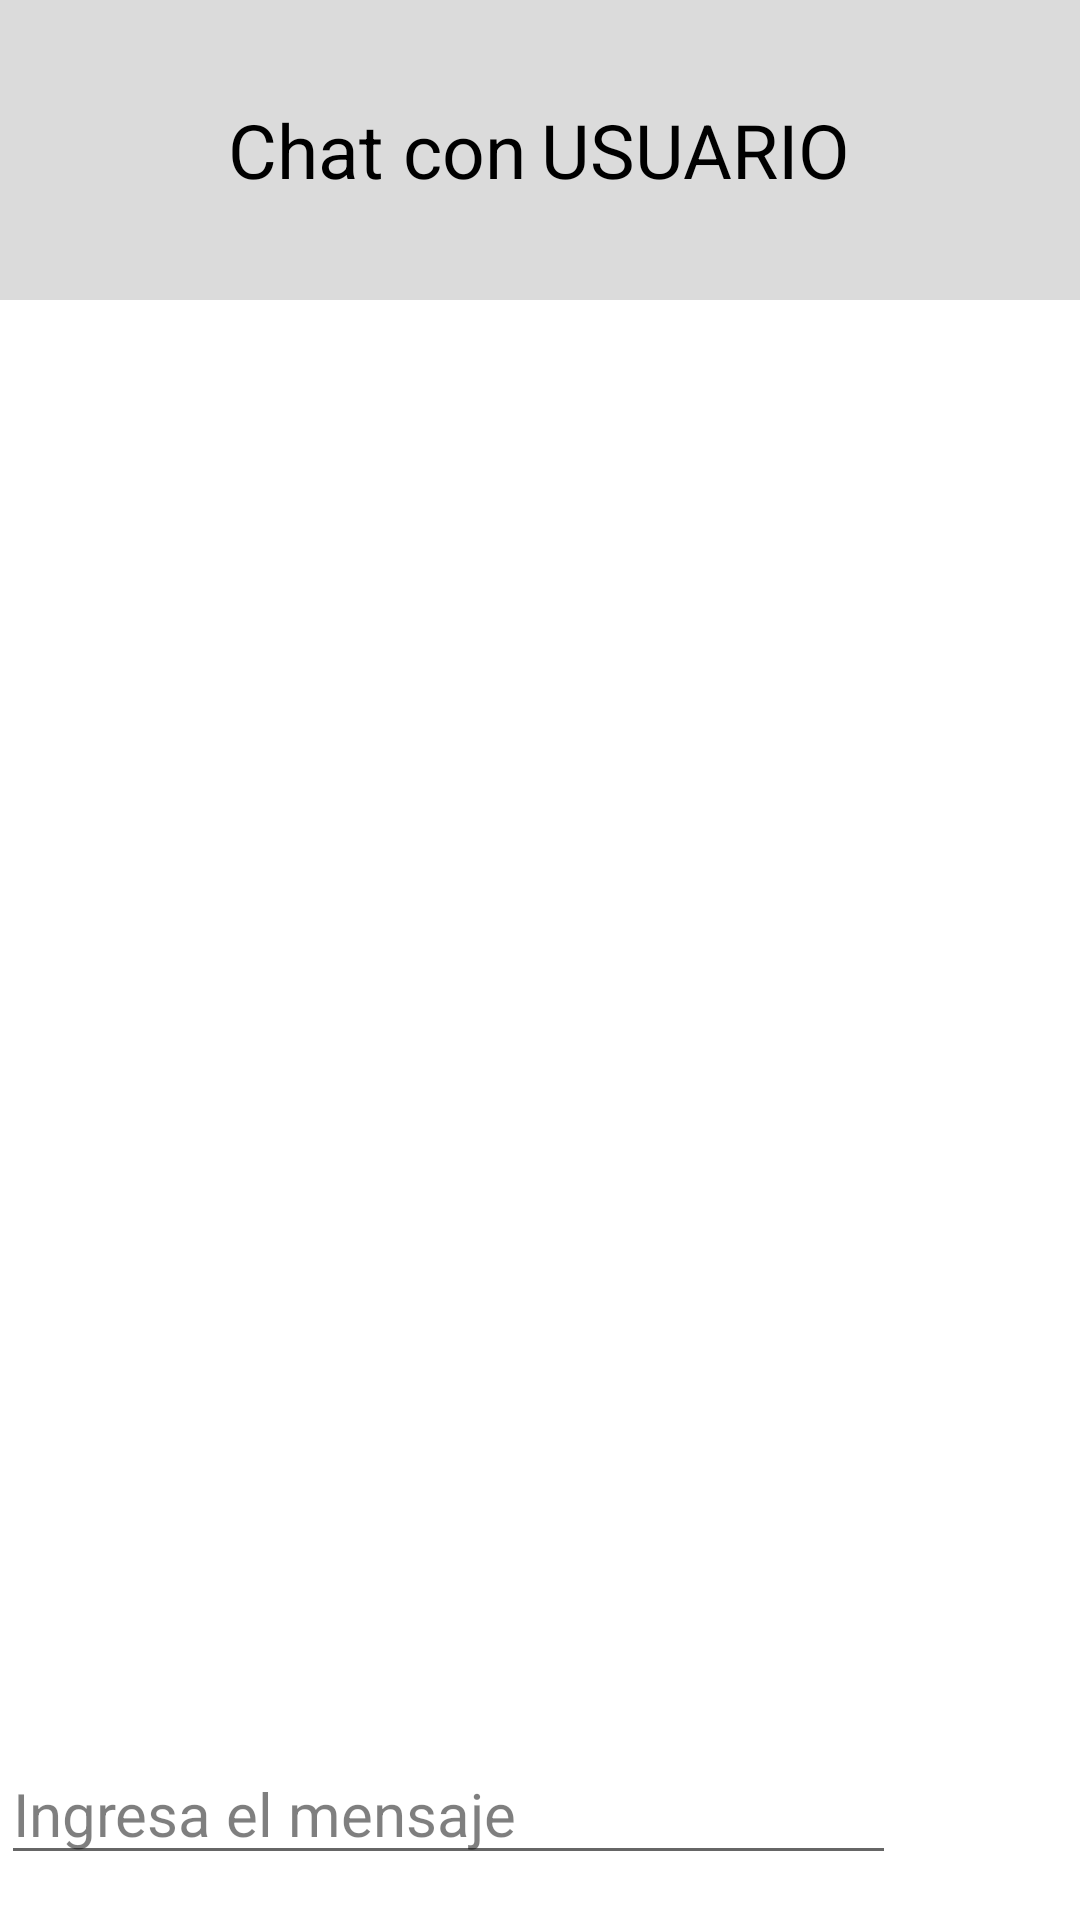

This screen was rendered from an Android layout file. Write that file and the resources it references.
<!-- AndroidManifest.xml: application theme Theme.Chambitas -->
<!-- res/layout/fragment_chat.xml -->
<?xml version="1.0" encoding="utf-8"?>
<androidx.constraintlayout.widget.ConstraintLayout xmlns:android="http://schemas.android.com/apk/res/android"
    xmlns:app="http://schemas.android.com/apk/res-auto"
    xmlns:tools="http://schemas.android.com/tools"
    android:layout_width="match_parent"
    android:layout_height="match_parent"
    android:background="@color/white"
    tools:context="body.ChatFragment">

    <LinearLayout
        android:id="@+id/linearLayout3"
        android:layout_width="match_parent"
        android:layout_height="100dp"
        android:background="@color/fondoEditText"
        android:gravity="center"
        android:orientation="horizontal"
        app:layout_constraintStart_toStartOf="parent"
        app:layout_constraintTop_toTopOf="parent">

        <TextView
            android:id="@+id/textView20"
            android:layout_width="wrap_content"
            android:layout_height="wrap_content"
            android:layout_marginLeft="10dp"
            android:layout_marginRight="5dp"
            android:layout_weight="1"
            android:gravity="right"
            android:text="Chat con"
            android:textColor="@color/black"
            android:textSize="25sp" />

        <TextView
            android:id="@+id/textView31"
            android:layout_width="wrap_content"
            android:layout_height="wrap_content"
            android:layout_marginRight="10dp"
            android:layout_weight="1"
            android:text="USUARIO"
            android:textColor="@color/black"
            android:textSize="25sp" />
    </LinearLayout>

    <ListView
        android:id="@+id/chatList"
        android:layout_width="380dp"
        android:layout_height="550dp"
        android:layout_weight="2"
        android:divider="@null"
        android:dividerHeight="0dp"
        app:layout_constraintBottom_toTopOf="@+id/linearLayout4"
        app:layout_constraintEnd_toEndOf="parent"
        app:layout_constraintStart_toStartOf="parent"
        app:layout_constraintTop_toBottomOf="@+id/linearLayout3"/>

    <LinearLayout
        android:id="@+id/linearLayout4"
        android:layout_width="380dp"
        android:layout_height="44dp"
        android:layout_marginStart="5dp"
        android:layout_marginEnd="5dp"
        android:layout_marginBottom="15dp"
        android:background="@drawable/shapebotontext"
        android:orientation="horizontal"
        app:layout_constraintBottom_toBottomOf="parent"
        app:layout_constraintEnd_toEndOf="parent"
        app:layout_constraintStart_toStartOf="parent">

        <EditText
            android:id="@+id/editTextTextPersonName"
            android:layout_width="wrap_content"
            android:layout_height="match_parent"
            android:layout_marginLeft="10dp"
            android:layout_weight="1"
            android:ems="10"
            android:hint="Ingresa el mensaje"
            android:inputType="textCapSentences"
            android:textColor="@color/black"
            android:textColorHint="@color/textmenu"
            android:textSize="20sp"
            tools:ignore="TouchTargetSizeCheck" />

        <ImageView
            android:id="@+id/imageView5"
            android:layout_width="10dp"
            android:layout_height="match_parent"
            android:layout_weight="1"
            android:src="@drawable/ic_next_foreground" />
    </LinearLayout>
</androidx.constraintlayout.widget.ConstraintLayout>
<!-- resources referenced by this layout -->
<resources>
  <color name="black">#FF000000</color>
  <color name="fondoEditText">#9AC4C4C4</color>
  <color name="textmenu">#80000000</color>
  <color name="white">#FFFFFF</color>
  <style name="Theme.Chambitas" parent="Theme.AppCompat.Light.NoActionBar">
          
          <item name="colorPrimary">@color/purple_500</item>
          <item name="colorPrimaryVariant">@color/purple_700</item>
          <item name="colorOnPrimary">@color/white</item>
          
          <item name="colorSecondary">@color/teal_200</item>
          <item name="colorSecondaryVariant">@color/teal_700</item>
          <item name="colorOnSecondary">@color/black</item>
          
          <item name="android:statusBarColor" tools:targetApi="l">?attr/colorPrimaryVariant</item>
          
      </style>
  <color name="purple_500">#FF6200EE</color>
  <color name="purple_700">#003700B3</color>
  <color name="teal_200">#FF03DAC5</color>
  <color name="teal_700">#FF018786</color>
</resources>
